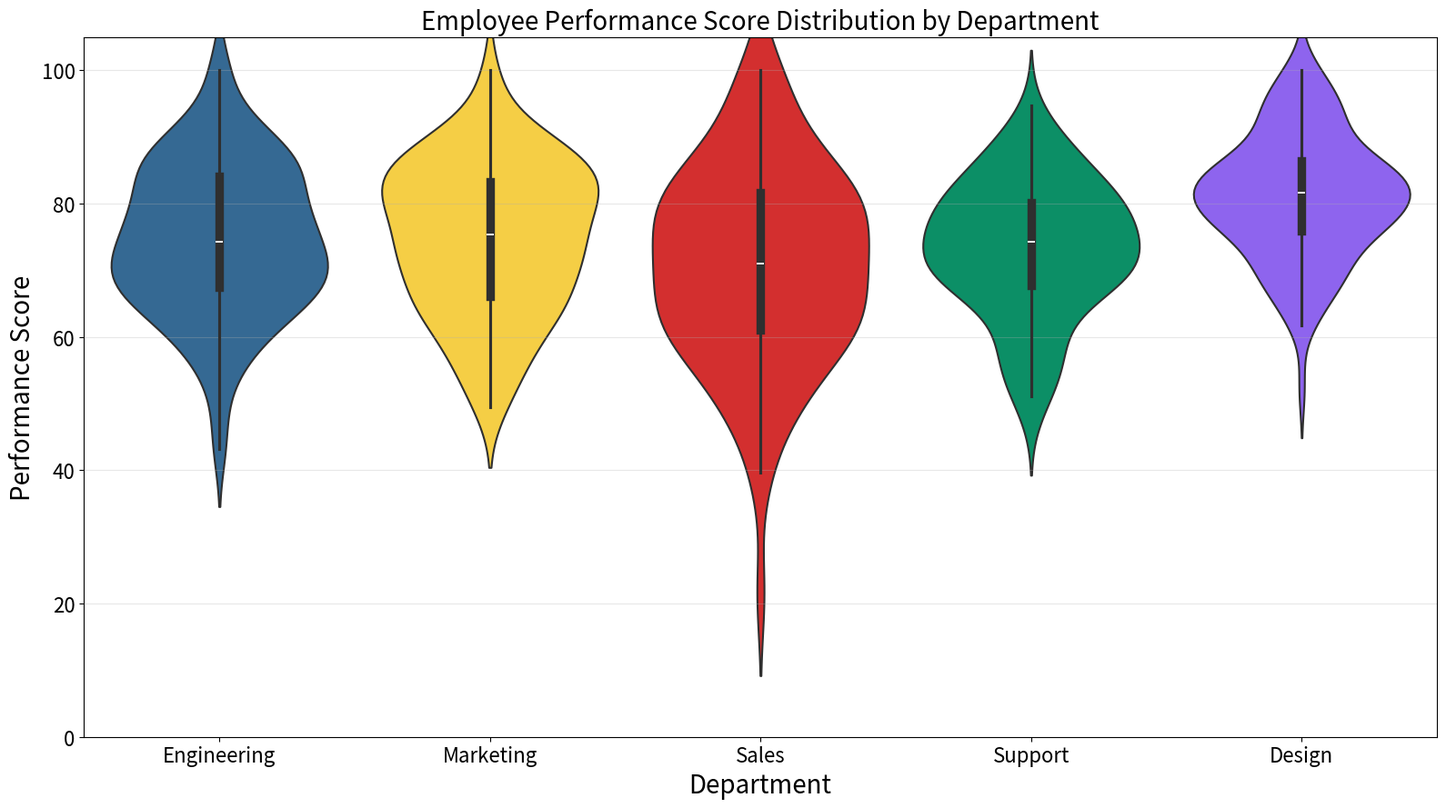

This figure's Python source:
"""
violin-basic: Basic Violin Plot
Library: seaborn
"""

import matplotlib.pyplot as plt
import numpy as np
import pandas as pd
import seaborn as sns


# Data - Employee performance scores grouped by department
np.random.seed(42)
departments = ["Engineering", "Marketing", "Sales", "Support", "Design"]
data = []

for dept in departments:
    n = np.random.randint(80, 150)
    if dept == "Engineering":
        scores = np.random.normal(75, 12, n)
    elif dept == "Marketing":
        scores = np.concatenate([np.random.normal(65, 8, n // 2), np.random.normal(85, 6, n // 2)])
    elif dept == "Sales":
        scores = np.random.normal(70, 15, n)
    elif dept == "Support":
        scores = np.random.normal(72, 10, n)
    else:  # Design
        scores = np.random.normal(80, 8, n)
    scores = np.clip(scores, 0, 100)
    for score in scores:
        data.append({"Department": dept, "Performance Score": score})

df = pd.DataFrame(data)

# Create plot
fig, ax = plt.subplots(figsize=(16, 9))

# Color palette from style guide
colors = ["#306998", "#FFD43B", "#DC2626", "#059669", "#8B5CF6"]

# Violin plot with inner box plot markers
sns.violinplot(
    data=df,
    x="Department",
    y="Performance Score",
    hue="Department",
    palette=colors,
    inner="box",
    linewidth=1.5,
    saturation=0.9,
    legend=False,
    ax=ax,
)

# Styling
ax.set_xlabel("Department", fontsize=20)
ax.set_ylabel("Performance Score", fontsize=20)
ax.set_title("Employee Performance Score Distribution by Department", fontsize=20)
ax.tick_params(axis="both", labelsize=16)
ax.grid(True, axis="y", alpha=0.3, linestyle="-")
ax.set_ylim(0, 105)

plt.tight_layout()
plt.savefig("plot.png", dpi=300, bbox_inches="tight")
